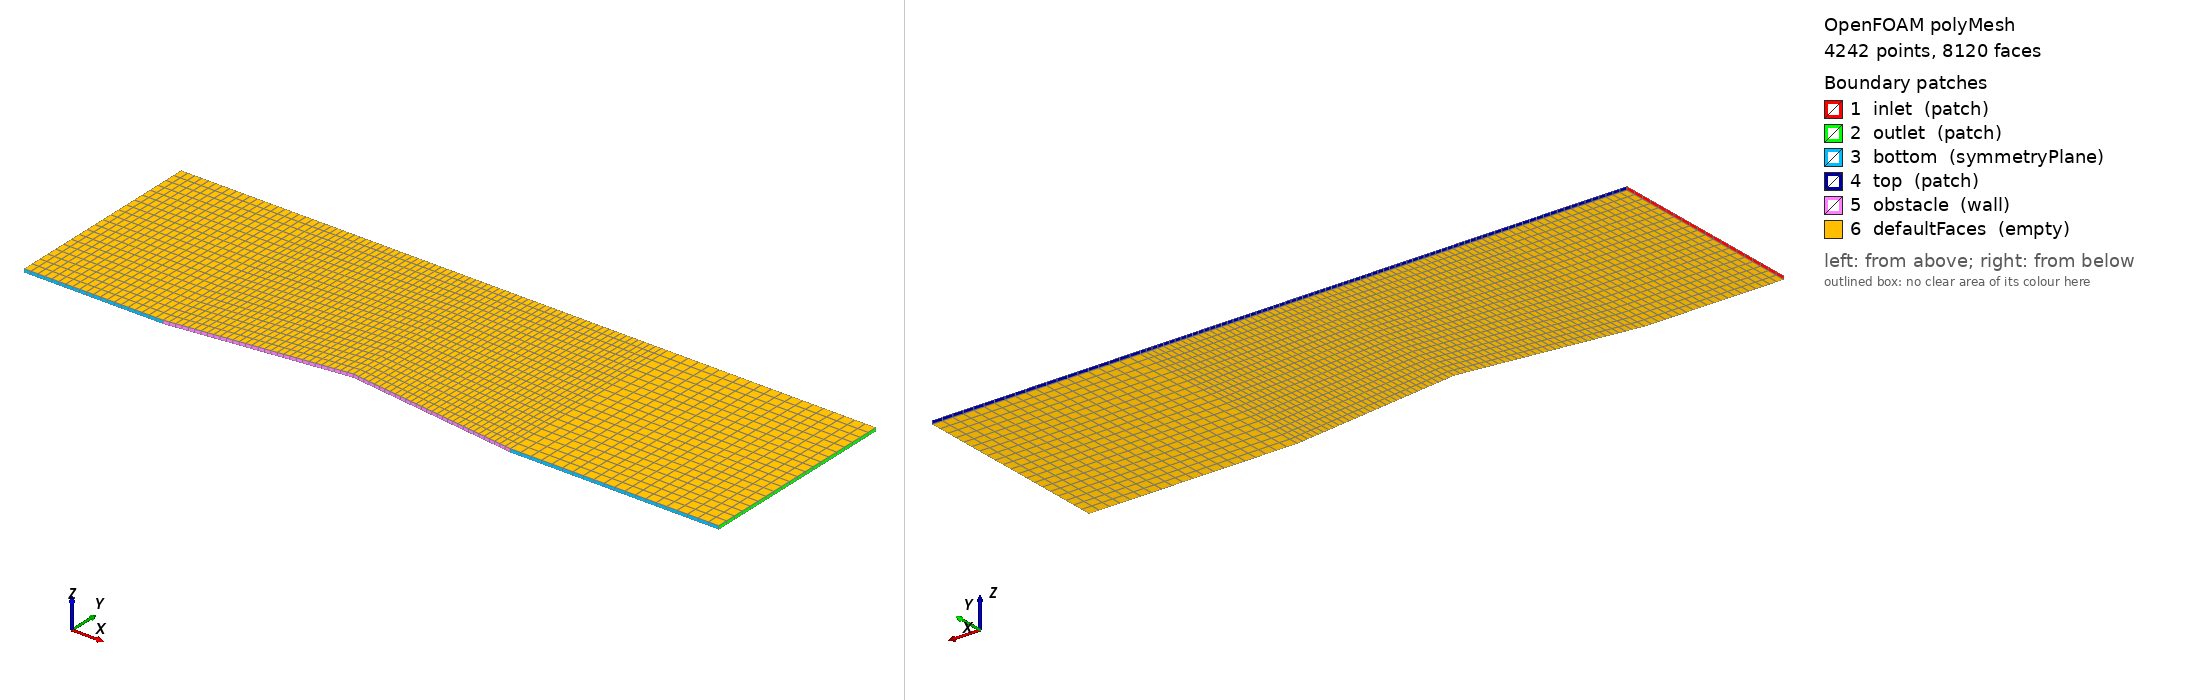

OpenFOAM case: the committed polyMesh, 4242 points, 8120 faces. Boundary patches (legend numbers): 1 inlet (patch), 2 outlet (patch), 3 bottom (symmetryPlane), 4 top (patch), 5 obstacle (wall), 6 defaultFaces (empty). Left view from above one corner, right view from below the opposite corner. Boundary conditions: 0 field file(s) under 0/; 0 of 6 drawn patches have an entry in a shipped field file.

=== constant/polyMesh/boundary ===
/*--------------------------------*- C++ -*----------------------------------*\
| =========                 |                                                 |
| \\      /  F ield         | OpenFOAM: The Open Source CFD Toolbox           |
|  \\    /   O peration     | Version:  2606                                  |
|   \\  /    A nd           | Website:  www.openfoam.com                      |
|    \\/     M anipulation  |                                                 |
\*---------------------------------------------------------------------------*/
FoamFile
{
    version     2.0;
    format      ascii;
    arch        "LSB;label=32;scalar=64";
    class       polyBoundaryMesh;
    location    "constant/polyMesh";
    object      boundary;
}
// * * * * * * * * * * * * * * * * * * * * * * * * * * * * * * * * * * * * * //

6
(
    inlet
    {
        type            patch;
        nFaces          20;
        startFace       3880;
    }
    outlet
    {
        type            patch;
        nFaces          20;
        startFace       3900;
    }
    bottom
    {
        type            symmetryPlane;
        inGroups        1(symmetryPlane);
        nFaces          40;
        startFace       3920;
    }
    top
    {
        type            patch;
        nFaces          100;
        startFace       3960;
    }
    obstacle
    {
        type            wall;
        inGroups        1(wall);
        nFaces          60;
        startFace       4060;
    }
    defaultFaces
    {
        type            empty;
        inGroups        1(empty);
        nFaces          4000;
        startFace       4120;
    }
)

// ************************************************************************* //


Also in the case, not shown: constant/polyMesh/faces (numeric list); constant/polyMesh/points (numeric list).
